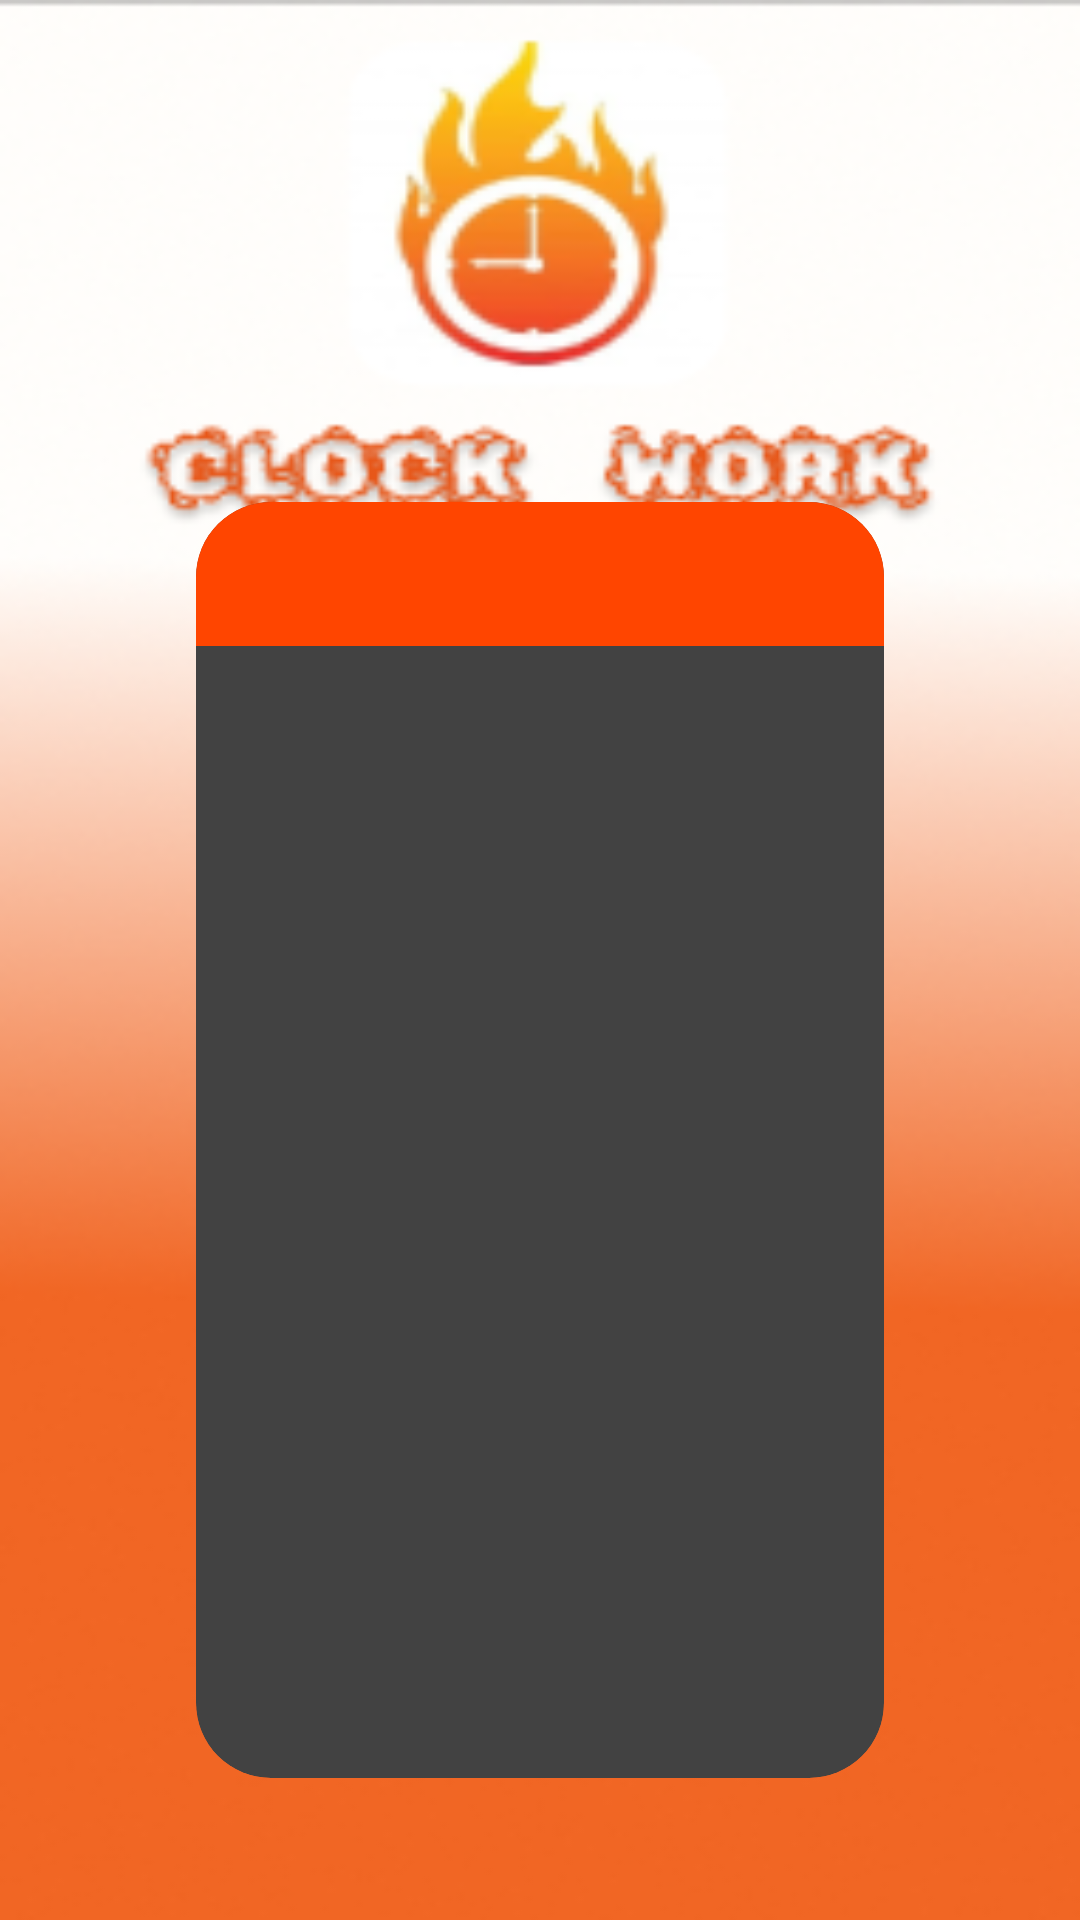

Android layout source for this screen:
<!-- AndroidManifest.xml: application theme Theme.Opsc7311PoePart2 -->
<!-- res/layout/activity_register_login.xml -->
<?xml version="1.0" encoding="utf-8"?>
<LinearLayout xmlns:android="http://schemas.android.com/apk/res/android"
    android:layout_width="match_parent"
    android:layout_height="match_parent"
    xmlns:app="http://schemas.android.com/apk/res-auto"
    android:background="@drawable/background"
    android:gravity="center">

    <androidx.cardview.widget.CardView
        android:layout_width="match_parent"
        android:layout_height="500dp"
        android:layout_gravity="center"
        android:layout_marginStart="38dp"
        android:layout_marginEnd="38dp"
        android:layout_marginBottom="50dp"
        android:layout_marginTop="110dp"
        app:cardCornerRadius="25dp"
        app:cardElevation="20dp"
        app:cardUseCompatPadding="true">

        <com.google.android.material.tabs.TabLayout
            android:id="@+id/tab_layout"
            android:layout_width="match_parent"
            android:layout_height="wrap_content"
            android:layout_alignParentTop="true"
            android:background="?attr/colorPrimary"
            android:elevation="6dp"
            android:minHeight="?attr/actionBarSize"
            android:theme="@style/saveButton"
            app:tabIndicatorColor="@android:color/white"
            app:tabMode="fixed"
            app:tabSelectedTextColor="@android:color/white"
            app:tabTextColor="@android:color/white"
            />

        <androidx.viewpager.widget.ViewPager
            android:id="@+id/view_pager"
            android:layout_width="match_parent"
            android:layout_height="wrap_content"
            android:layout_below="@id/tab_layout"
            android:layout_marginTop="60dp" />
    </androidx.cardview.widget.CardView>


</LinearLayout>
<!-- resources referenced by this layout -->
<resources>
  <!-- drawable background: png bitmap (drawable, 61107 bytes) -->
  <style name="saveButton">
          <item name="colorPrimary">@color/primary
       </item></style>
  <style name="Theme.Opsc7311PoePart2" parent="Base.Theme.Opsc7311PoePart2">
      
      <item name="android:navigationBarColor">@android:color/transparent</item>
      <item name="android:statusBarColor">@android:color/transparent</item>
      <item name="android:windowLightStatusBar">?attr/isLightTheme</item>
    </style>
  <color name="primary">#FFFF4500</color>
</resources>
